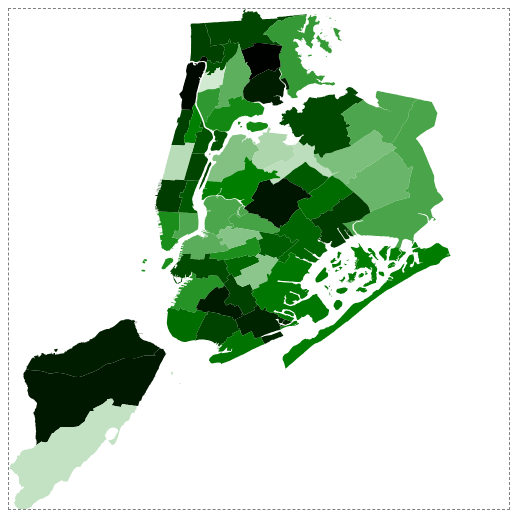
D3 v7 page, settled after 360 driven frames (6 s of simulated time); the page loaded 2 data file(s).


// ── scripts/example.js
document.addEventListener('DOMContentLoaded', async function () {
  let mapData = await d3.json('./assets/data/pumageo.geojson');

  let mapFillData = await d3.csv('./assets/data/pumaData.csv');
  //reformat mapFillData to me a object with keys that can be looked up
  let mapFillObject = {};
  mapFillData.forEach((d) => {
    mapFillObject[d.pumaRegion] = d.fakePopulation;
  });

  console.log(mapFillObject);

  //CREATE MAP NODE AND GEOMETRY
  let mapNode = d3
    .select('body')
    .append('svg')
    .attr('class', 'map')
    .style('width', '500px')
    .style('height', '500px')
    .append('g')
    .attr('transform', 'translate(0,0) scale(1)');
  var bbox = d3.select('.map').node().getBoundingClientRect();
  var mapw = bbox.width - 60;
  // d3.select('.map').style('height', mapw.toString() + 'px');
  bbox = d3.select('.map').node().getBoundingClientRect();
  var maph = bbox.height;

  //CREATE A COLOR SCALE
  let colorScale = d3
    .scaleLinear()
    .domain([0, d3.max(mapFillData, (d) => d.fakePopulation)])
    .range(['white', 'green']);

  console.log(colorScale(5000));

  //ASSOCIATE MAP NODE WITH MAP GEOMETRY DATA
  var projection = d3
    .geoIdentity()
    .reflectY(true)
    .angle(20)
    .fitSize([mapw, maph], mapData);
  var path = d3.geoPath().projection(projection);
  let map = mapNode
    .selectAll('path')
    .data(mapData.features)
    .join('path')
    .attr('d', path)
    .attr('class', (d) => d.properties.puma)
    .attr('fill', (d) => {
      let id = d.properties.puma;
      let population = mapFillObject[id];
      return colorScale(population);
    })
    .on('mouseover', function (d) {
      let data = d3.select(this).data()[0];
      let id = data.properties.puma;
      let population = mapFillObject[id];
      console.log('puma id: ', id, ' population: ', population);
    });

  //MAKE MAP ZOOMABLE/PANNABLE
  var zoom = d3
    .zoom()
    .translateExtent([
      [-mapw, -maph],
      [mapw, maph],
    ])
    .scaleExtent([1, 5])
    .on('zoom', zoomed);
  function zoomed({ transform }) {
    map.attr('transform', transform);
  }
  map.call(zoom);
});


### data: assets/data/pumageo.geojson
{
 "type": "FeatureCollection",
 "features": [
  {
   "type": "Feature",
   "properties": {
    "puma": "3701",
    "shape_area": "97928518",
    "shape_leng": "53227"
   },
   "geometry": {
    "type": "MultiPolygon",
    "coordinates": "[... 1 items]"
   }
  },
  {
   "type": "Feature",
   "properties": {
    "puma": "3702",
    "shape_area": "188986043",
    "shape_leng": "106050"
   },
   "geometry": {
    "type": "MultiPolygon",
    "coordinates": "[... 1 items]"
   }
  },
  {
   "type": "Feature",
   "properties": {
    "puma": "3703",
    "shape_area": "267010968",
    "shape_leng": "303565"
   },
   "geometry": {
    "type": "MultiPolygon",
    "coordinates": "[... 23 items]"
   }
  },
  {
   "type": "Feature",
   "properties": {
    "puma": "3704",
    "shape_area": "106213398",
    "shape_leng": "47971"
   },
   "geometry": {
    "type": "MultiPolygon",
    "coordinates": "[... 1 items]"
   }
  },
  {
   "type": "Feature",
   "properties": {
    "puma": "4011",
    "shape_area": "47628862",
    "shape_leng": "34965"
   },
   "geometry": {
    "type": "MultiPolygon",
    "coordinates": "[... 1 items]"
   }
  },
  {
   "type": "Feature",
   "properties": {
    "puma": "4012",
    "shape_area": "112243349",
    "shape_leng": "97227"
   },
   "geometry": {
    "type": "MultiPolygon",
    "coordinates": "[... 1 items]"
   }
  },
  {
   "type": "Feature",
   "properties": {
    "puma": "3705",
    "shape_area": "122487201",
    "shape_leng": "68698"
   },
   "geometry": {
    "type": "MultiPolygon",
    "coordinates": "[... 1 items]"
   }
  },
  {
   "type": "Feature",
   "properties": {
    "puma": "3706",
    "shape_area": "43886931",
    "shape_leng": "51826"
   },
   "geometry": {
    "type": "MultiPolygon",
    "coordinates": "[... 1 items]"
   }
  },
  "... 47 more items"
 ]
}

### data: assets/data/pumaData.csv
pumaRegion, fakePopulation
3701, 147512
3702, 144907
3703, 78237
3704, 196966
4011, 118084
4012, 84359
3705, 62723
3706, 134917
3707, 17308
4014, 178213
3708, 80193
3709, 175585
3710, 91454
3801, 191446
4015, 147742
4016, 171409
3802, 148311
4006, 88224
3803, 98800
3804, 135238
3810, 88414
4107, 25600
3806, 27385
3807, 151799
3809, 68135
3902, 180482
3903, 176087
4001, 69184
4002, 72083
4003, 46937
4004, 63465
4007, 126574
4010, 44489
4013, 113917
4017, 146255
4018, 108728
4101, 48549
4102, 31759
4106, 50759
4108, 127798
4110, 181027
4112, 57944
4103, 143312
4104, 69011
4105, 70284
4109, 100073
3901, 23308
4005, 140927
4111, 114489
4008, 120510
4113, 152634
4114, 101562
4009, 106093
3805, 145663
3808, 128931